Labelled photos from "classification", an image-classification folder in DylanHughes02/fruit-detection-project. The possible labels are: apple, banana, orange, pear.

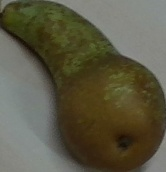
Label: pear

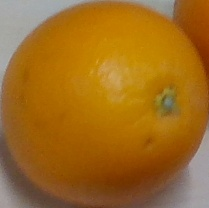
Label: orange

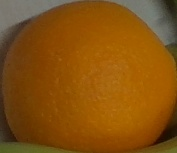
Label: orange

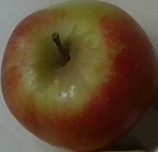
Label: apple

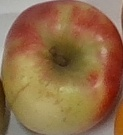
Label: apple

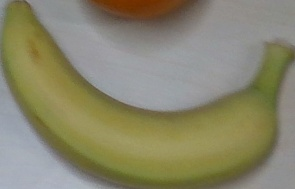
Label: banana
